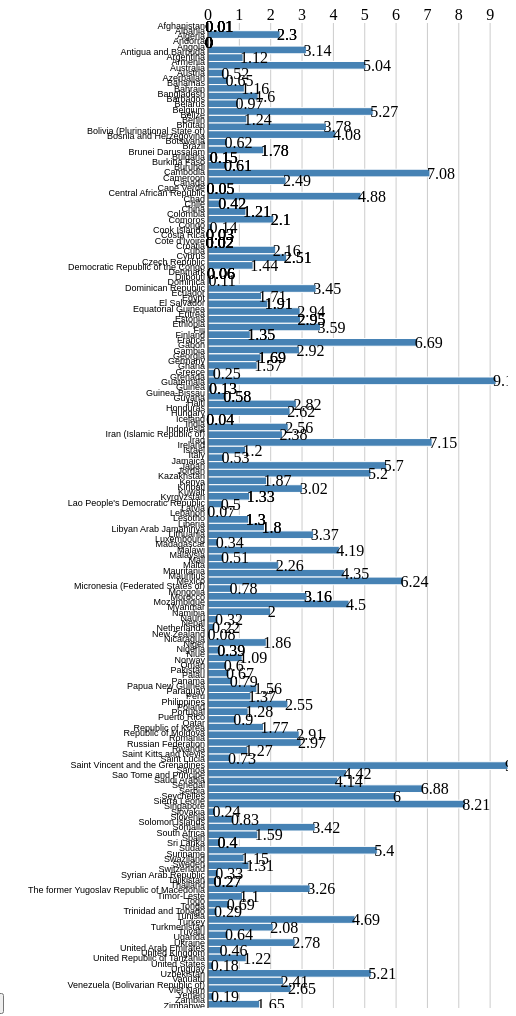
D3 v3 page, settled after 480 driven frames (8 s of simulated time); the page loaded 1 data file(s).



// get beer data here
// Used tutorial ... 
var data = [4, 8, 15, 16, 23, 42,50];

var dataset = [];


d3.csv("AlcoholConsumption.csv",

	// file is loaded into csv variable which is then passed to the function
	function(csv) {

	dataset = csv;
	dataset2 = d3.nest()
				.key(function(d) {return d.Country;})
				.key(function(d) {return d.Wine;})
				.entries(dataset);

	visualise();

}
);


function visualise() {
	//console.log(dataset, "message - data is passed to visualise");
	//console.log(dataset2, "message - modified");

	var countries = [];
	for (i=0;i<dataset.length;i++)
	{
		countries.push(dataset[i]["Country"]);
	};
	
	
	var datadisp = [];
	
	for (i=0;i<dataset.length;i++)
	{
		datadisp.push(+dataset[i]["Spirits"]);
	};
	
	
	console.log(d3.max(countries));
	
	var chartwidth = 500;
	var chartheight = 1000;

	var marginleft = 200;
	var marginupper = 15;

	var w = chartwidth - marginleft;
	var h = chartheight - marginupper;

	// this is a function, although it looks like an object
	var x = d3.scale.linear()
		.domain([0, d3.max(datadisp)])
		.range([0, w]);
		
		
	var y3 = d3.scale.ordinal()
		.domain(datadisp)
		.rangeBands([0, h]);
	
	var y = d3.scale.ordinal()
		.domain(countries)
		.rangeBands([0, h]);
	
	
	var chart = d3.select("body").append("svg")
		.attr("class", "chart")
		.attr("width", chartwidth)
		.attr("height", chartheight)
		.append("g")  // g is a container element
		.attr("transform", "translate("+ marginleft + "," + marginupper +")");
	
	
	chart.selectAll("line")
		.data(x.ticks(10))
		.enter().append("line")
		.attr("x1", x)
		.attr("x2", x)
		.attr("y1", 0)
		.attr("y2", h)
		.style("stroke", "#ccc");

	chart.selectAll("rect")
		.data(datadisp)
		.enter().append("rect")
		.attr("y", y3)
		.attr("width", x)
		.attr("height",y3.rangeBand());

	chart.selectAll("text")
		.data(datadisp)
		.enter().append("text")
		.attr("class","label")
		.attr("x", x)
		.attr("y", function(d) { return y3(d) + y3.rangeBand() / 2; })
		.attr("dx", -3) // padding-right
		.attr("dy", ".35em") // vertical-align: middle
		.attr("text-anchor", "begin") // text-align: right
		.text(String);

	
	chart.append("line")
		.attr("y1", 0)
		.attr("y2", h)
		.style("stroke", "black");
	
	chart.selectAll(".rule")
		.data(x.ticks(10))
		.enter().append("text")
		.attr("class", "rule")
		.attr("x", x)
		.attr("y", 0)
		.attr("dy", -3)
		.attr("text-anchor", "middle")
		.text(String);
		
	chart.selectAll(".country")
		.data(countries)
		.enter().append("text")
		.attr("class","axislabel")
		.attr("x", 0)
		.attr("y", function(d) { return y(d) + y.rangeBand() / 2; })
		.attr("dx", -3) // padding-right
		.attr("dy", ".35em") // vertical-align: middle
		.attr("text-anchor", "end") // text-align: right
		.text(String);
		
};
        

### data: AlcoholConsumption.csv, 10275 bytes — head not shown